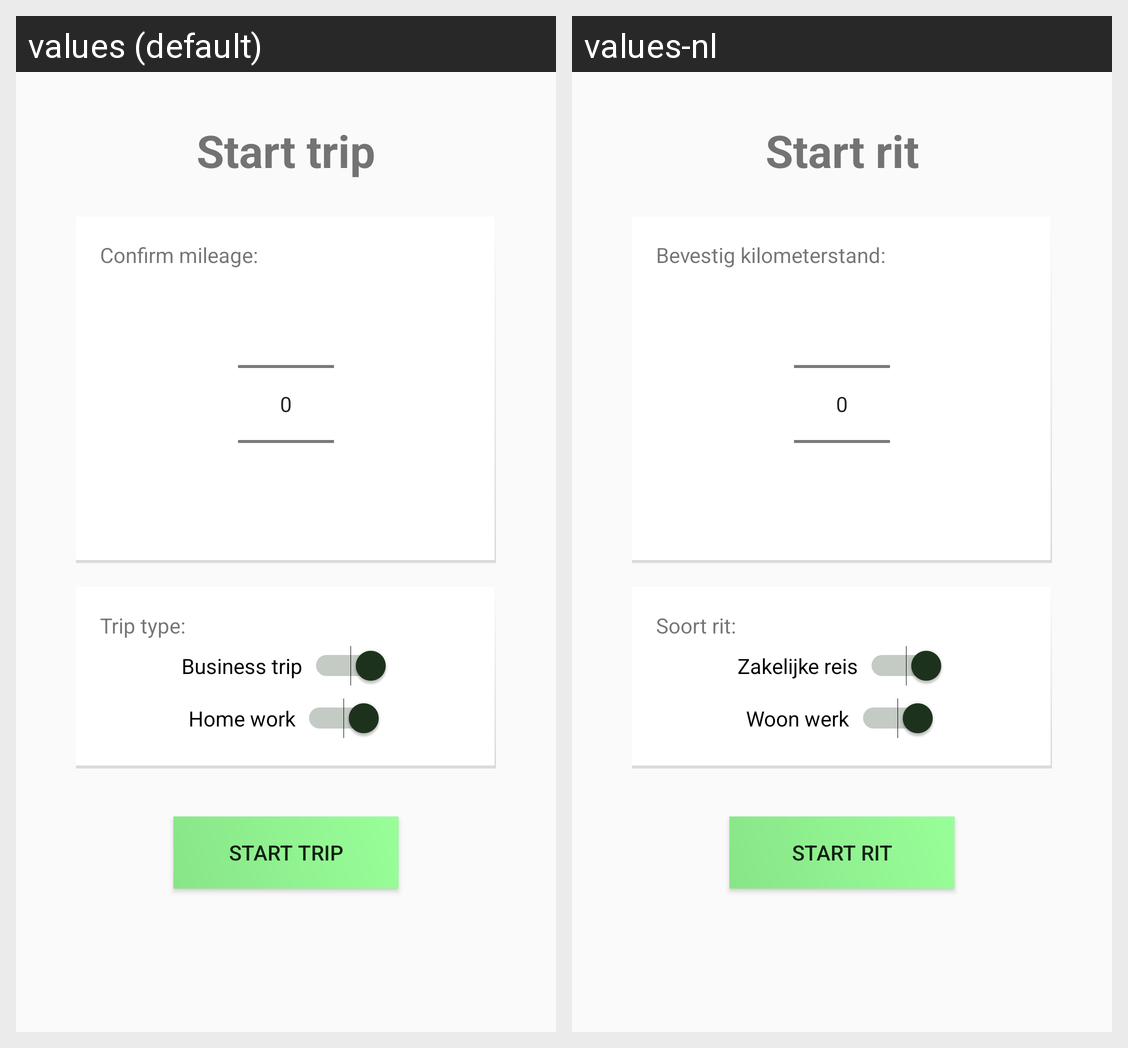

The Android screen above is rendered under two locales of the same app. Produce the string resources it draws, with the default and per-locale values.
Android screen res/layout/activity_start_route.xml rendered under 2 locales, left to right: values (default), values-nl. Device: Nexus 5 (rendered at 1080×1920; each locale shown at half size, 540×960, under a caption strip naming it); theme AppTheme.
Strings drawn on this screen, with the default value and each locale's value (text and hints the layout hard-codes, and strings that could not be matched under every locale, appear in the picture but are not listed):

start_route
  values: Start trip
  values-nl: Start rit

start_route_confirm_km
  values: Confirm mileage:
  values-nl: Bevestig kilometerstand:

start_route_type_trip
  values: Trip type:
  values-nl: Soort rit:

start_route_business_trip
  values: Business trip
  values-nl: Zakelijke reis

start_route_home_work
  values: Home work
  values-nl: Woon werk

start_route_start
  values: Start trip
  values-nl: Start rit
